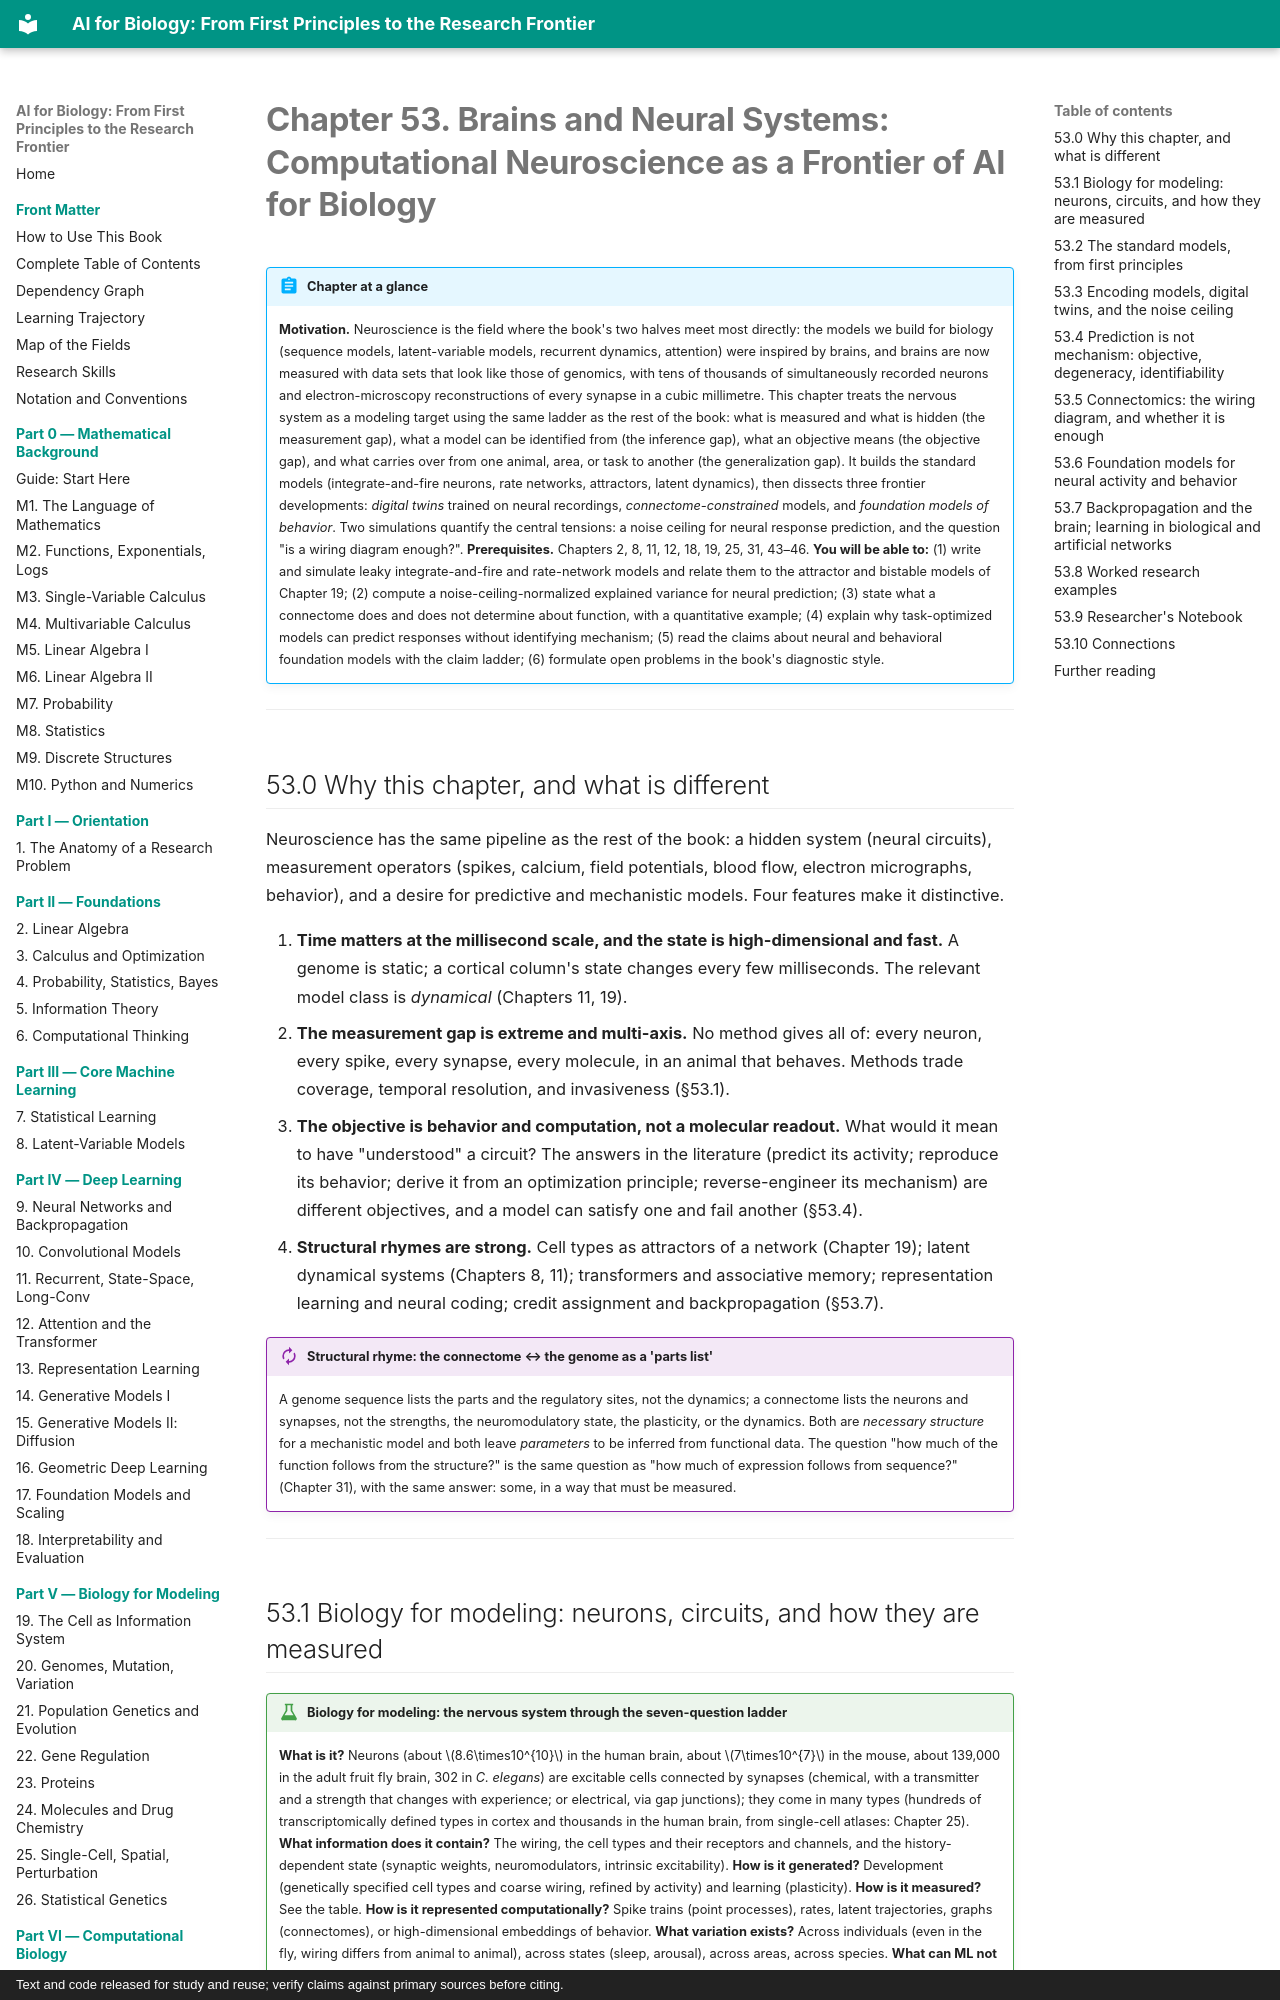

repository: namknnguyen/ai-for-biology-book · page: chapters/ch53-open-problems-brains/index.html · generator: mkdocs · copyright: Text and code released for study and reuse; verify claims against primary sources before citing.

# Chapter 53. Brains and Neural Systems: Computational Neuroscience as a Frontier of AI for Biology

!!! abstract "Chapter at a glance"
    **Motivation.** Neuroscience is the field where the book's two halves meet most directly: the models we build for biology (sequence models, latent-variable models, recurrent dynamics, attention) were inspired by brains, and brains are now measured with data sets that look like those of genomics, with tens of thousands of simultaneously recorded neurons and electron-microscopy reconstructions of every synapse in a cubic millimetre. This chapter treats the nervous system as a modeling target using the same ladder as the rest of the book: what is measured and what is hidden (the measurement gap), what a model can be identified from (the inference gap), what an objective means (the objective gap), and what carries over from one animal, area, or task to another (the generalization gap). It builds the standard models (integrate-and-fire neurons, rate networks, attractors, latent dynamics), then dissects three frontier developments: *digital twins* trained on neural recordings, *connectome-constrained* models, and *foundation models of behavior*. Two simulations quantify the central tensions: a noise ceiling for neural response prediction, and the question "is a wiring diagram enough?".
    **Prerequisites.** Chapters 2, 8, 11, 12, 18, 19, 25, 31, 43–46.
    **You will be able to:** (1) write and simulate leaky integrate-and-fire and rate-network models and relate them to the attractor and bistable models of Chapter 19; (2) compute a noise-ceiling-normalized explained variance for neural prediction; (3) state what a connectome does and does not determine about function, with a quantitative example; (4) explain why task-optimized models can predict responses without identifying mechanism; (5) read the claims about neural and behavioral foundation models with the claim ladder; (6) formulate open problems in the book's diagnostic style.

---

## 53.0 Why this chapter, and what is different

Neuroscience has the same pipeline as the rest of the book: a hidden system (neural circuits), measurement operators (spikes, calcium, field potentials, blood flow, electron micrographs, behavior), and a desire for predictive and mechanistic models. Four features make it distinctive.

1. **Time matters at the millisecond scale, and the state is high-dimensional and fast.** A genome is static; a cortical column's state changes every few milliseconds. The relevant model class is *dynamical* (Chapters 11, 19).
2. **The measurement gap is extreme and multi-axis.** No method gives all of: every neuron, every spike, every synapse, every molecule, in an animal that behaves. Methods trade coverage, temporal resolution, and invasiveness (§53.1).
3. **The objective is behavior and computation, not a molecular readout.** What would it mean to have "understood" a circuit? The answers in the literature (predict its activity; reproduce its behavior; derive it from an optimization principle; reverse-engineer its mechanism) are different objectives, and a model can satisfy one and fail another (§53.4).
4. **Structural rhymes are strong.** Cell types as attractors of a network (Chapter 19); latent dynamical systems (Chapters 8, 11); transformers and associative memory; representation learning and neural coding; credit assignment and backpropagation (§53.7).

!!! rhyme "Structural rhyme: the connectome ↔ the genome as a 'parts list'"
    A genome sequence lists the parts and the regulatory sites, not the dynamics; a connectome lists the neurons and synapses, not the strengths, the neuromodulatory state, the plasticity, or the dynamics. Both are *necessary structure* for a mechanistic model and both leave *parameters* to be inferred from functional data. The question "how much of the function follows from the structure?" is the same question as "how much of expression follows from sequence?" (Chapter 31), with the same answer: some, in a way that must be measured.

---
